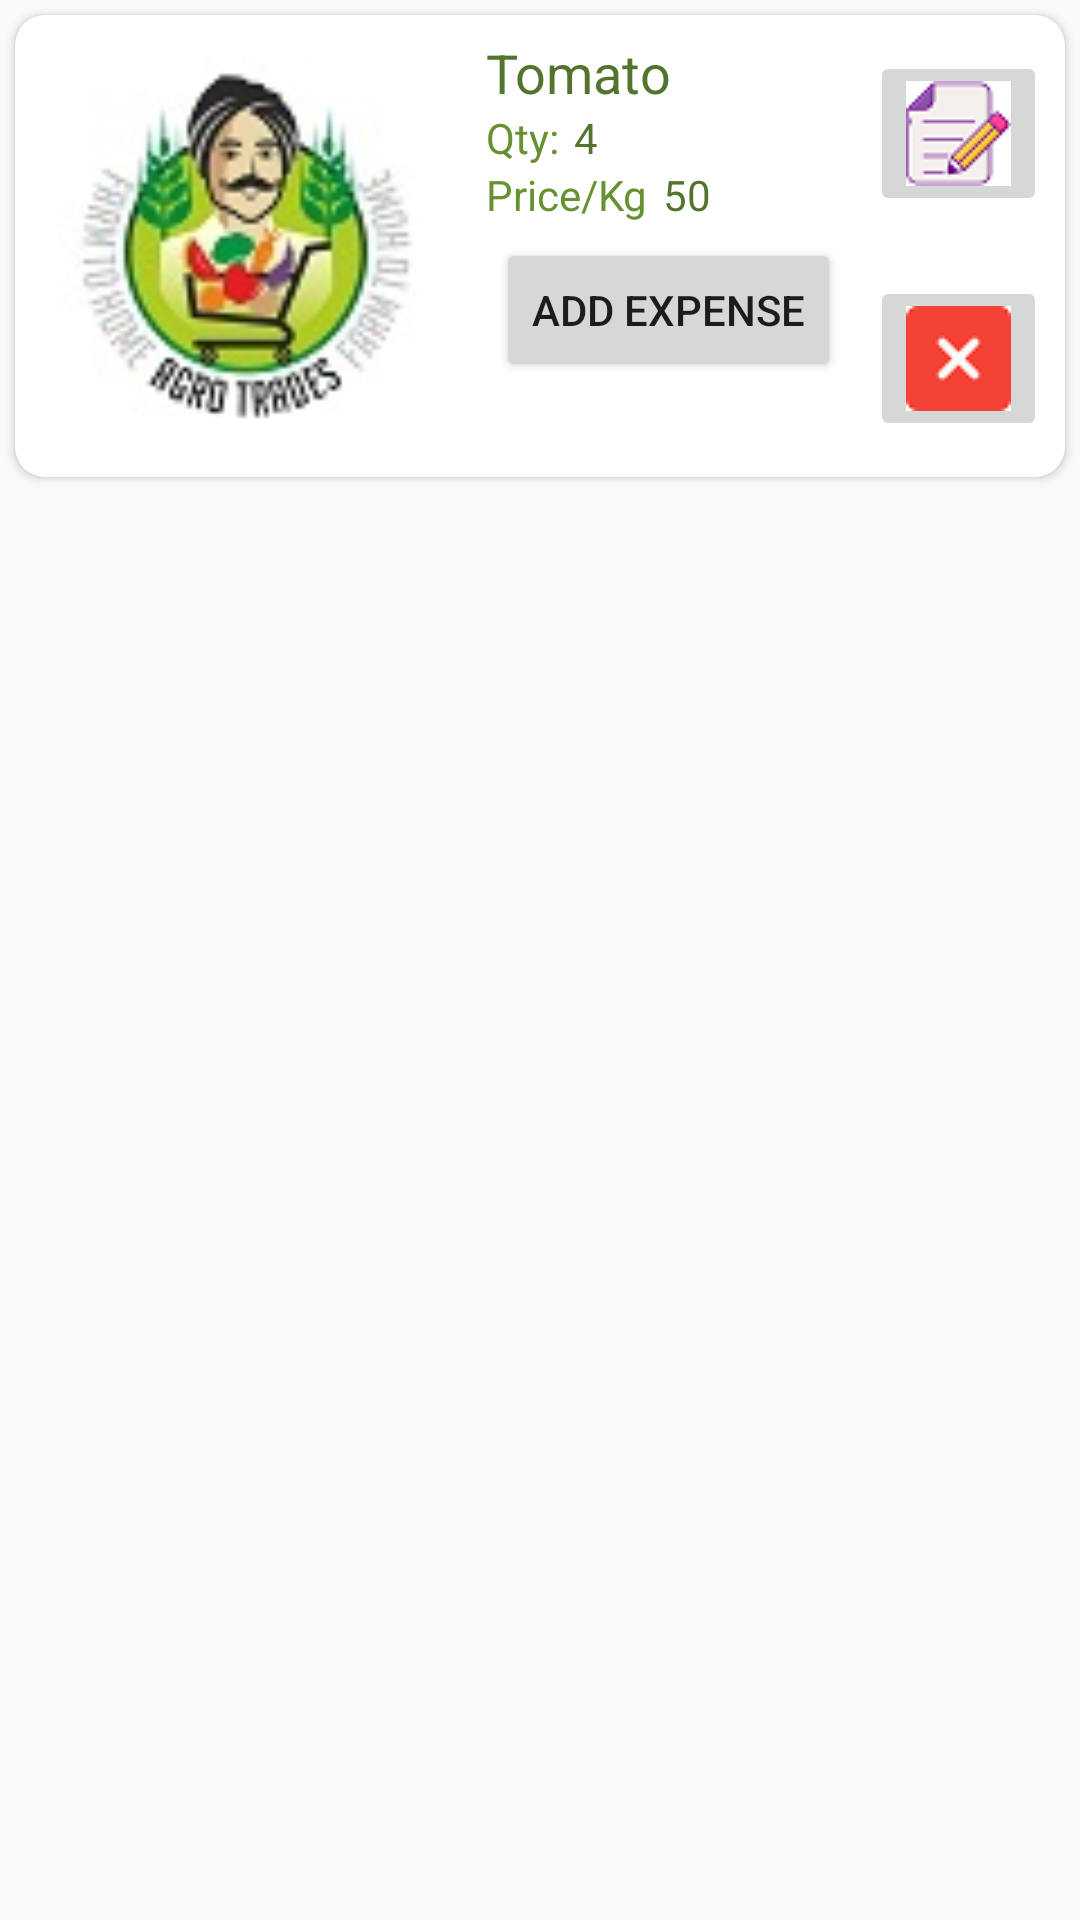

Produce the Android XML layout that renders to this screen, including the resource entries it uses.
<!-- AndroidManifest.xml: application theme AppTheme -->
<!-- res/layout/crop_selling_list.xml -->
<?xml version="1.0" encoding="utf-8"?>

<LinearLayout xmlns:android="http://schemas.android.com/apk/res/android"
    xmlns:app="http://schemas.android.com/apk/res-auto"
    android:orientation="vertical"
    android:layout_width="match_parent"
    android:layout_height="wrap_content">

    <androidx.cardview.widget.CardView
        android:layout_width="match_parent"
        android:layout_height="wrap_content"
        app:cardElevation="2dp"
        app:cardCornerRadius="10dp"
        android:layout_margin="5dp"
        >
    <LinearLayout
        android:layout_width="match_parent"
        android:layout_height="wrap_content"
        android:orientation="horizontal"
        android:padding="2dp"
        android:weightSum="5">

        <ImageView
            android:layout_width="150dp"
            android:layout_height="150dp"
            android:src="@drawable/agro"
            android:layout_weight="0"
            android:layout_gravity="center"/>

        <LinearLayout
            android:layout_width="wrap_content"
            android:layout_height="match_parent"
            android:orientation="vertical"
            android:padding="5dp"
            android:layout_weight="3"
            android:layout_gravity="center"
           >

            <TextView
                android:id="@+id/crop_name"
                android:layout_width="wrap_content"
                android:layout_height="wrap_content"
                android:textSize="18sp"
                android:text="@string/tomato"
                android:textColor="@color/textcolor"/>

            <LinearLayout
                android:layout_width="wrap_content"
                android:layout_height="wrap_content"
                android:orientation="horizontal">

                <TextView
                    android:layout_width="wrap_content"
                    android:layout_height="wrap_content"
                    android:text="Qty:"
                    android:paddingRight="5dp"
                    android:textColor="@color/infotext"/>

                <TextView
                    android:id="@+id/qty"
                    android:layout_width="wrap_content"
                    android:layout_height="wrap_content"
                    android:text="4"
                    android:textColor="@color/textcolor"/>

            </LinearLayout>

            <LinearLayout
                android:layout_width="wrap_content"
                android:layout_height="wrap_content"
                android:orientation="horizontal"
                android:paddingBottom="5dp">

                <TextView
                    android:layout_width="wrap_content"
                    android:layout_height="wrap_content"
                    android:text="Price/Kg"
                    android:paddingRight="5dp"
                    android:textColor="@color/infotext"/>

                <TextView
                    android:id="@+id/price"
                    android:layout_width="wrap_content"
                    android:layout_height="wrap_content"
                    android:text="50"
                    android:textColor="@color/textcolor"/>

                <TextView
                    android:id="@+id/product_id"
                    android:layout_width="wrap_content"
                    android:layout_height="wrap_content"
                    android:visibility="gone"/>

            </LinearLayout>

            <LinearLayout
                android:layout_width="wrap_content"
                android:layout_height="wrap_content"
                android:orientation="horizontal"
                android:layout_gravity="center">


                <Button
                    android:id="@+id/manage_expense"
                    android:layout_width="match_parent"
                    android:layout_height="wrap_content"
                    android:text="Add Expense"/>























            </LinearLayout>


        </LinearLayout>
        <LinearLayout
            android:layout_width="wrap_content"
            android:layout_height="wrap_content"
            android:layout_weight="1"
            android:orientation="vertical"
            android:layout_gravity="center">

            <ImageButton
                android:id="@+id/edit_product"
                android:layout_width="wrap_content"
                android:layout_height="wrap_content"
                android:layout_gravity="center"
                android:contentDescription="@string/app_name"
                android:src="@drawable/edit" />
            <Space
                android:layout_width="wrap_content"
                android:layout_height="10dp"/>








            <Space
                android:layout_width="wrap_content"
                android:layout_height="10dp"/>
            <ImageButton
                android:id="@+id/delete_product"
                android:layout_width="wrap_content"
                android:layout_height="wrap_content"
                android:layout_gravity="center"

                android:contentDescription="@string/app_name"
                android:src="@drawable/remove" />
        </LinearLayout>
    </LinearLayout>
    </androidx.cardview.widget.CardView>
</LinearLayout>
<!-- resources referenced by this layout -->
<resources>
  <color name="infotext">#689131</color>
  <color name="textcolor">#53742D</color>
  <!-- drawable agro: jpg bitmap (drawable, 15581 bytes) -->
  <!-- drawable edit: png bitmap (drawable, 1759 bytes) -->
  <!-- drawable expense_farmer: png bitmap (drawable, 1728 bytes) -->
  <!-- drawable pencil: png bitmap (drawable, 1570 bytes) -->
  <!-- drawable remove: png bitmap (drawable, 883 bytes) -->
  <string name="app_name">AgroTrade</string>
  <string name="tomato">Tomato</string>
  <style name="AppTheme" parent="Theme.AppCompat.Light.DarkActionBar">
          
          <item name="colorPrimary">@color/colorPrimary</item>
          <item name="colorPrimaryDark">@color/colorPrimaryDark</item>
          <item name="colorAccent">@color/colorAccent</item>
      </style>
  <color name="colorPrimary">#008577</color>
  <color name="colorPrimaryDark">#00574B</color>
  <color name="colorAccent">#F83829</color>
</resources>
